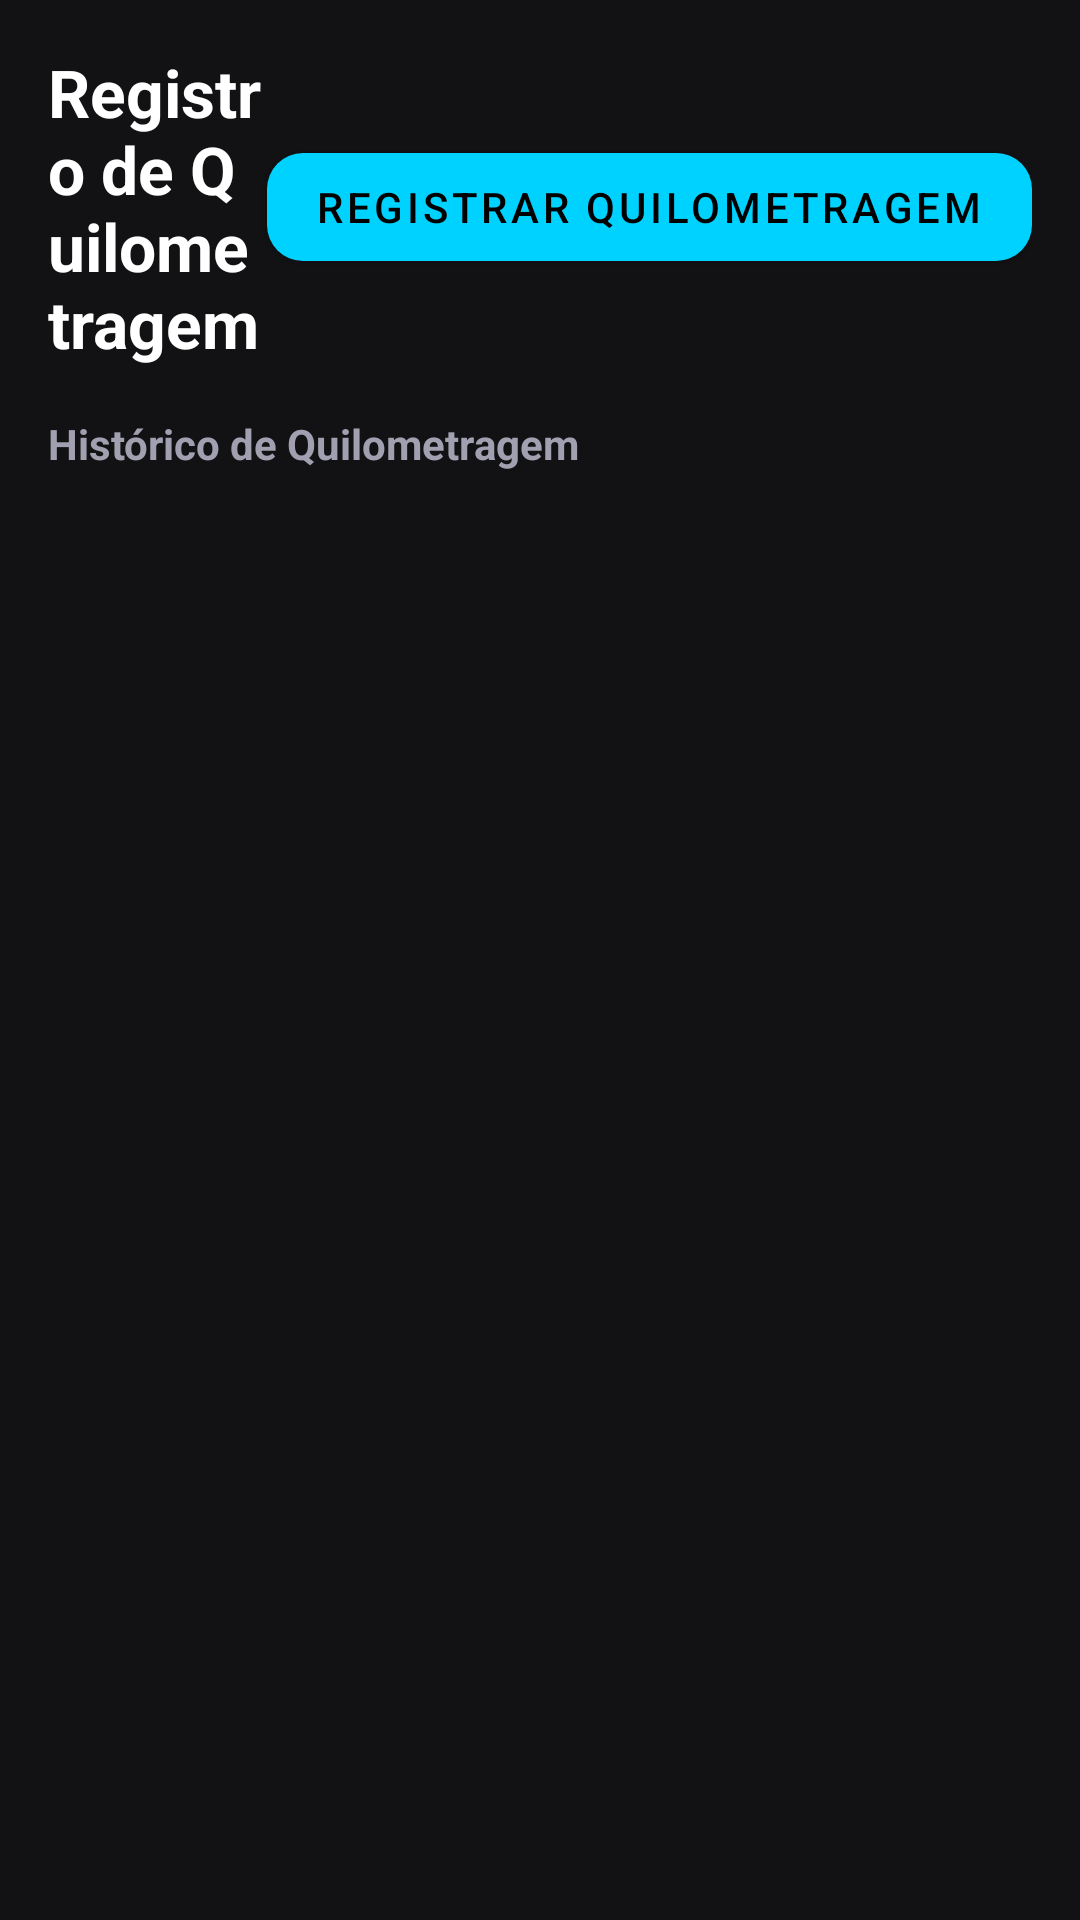

Produce the Android XML layout that renders to this screen, including the resource entries it uses.
<!-- AndroidManifest.xml: application theme Theme.MyCar -->
<!-- res/layout/fragment_mileage.xml -->
<?xml version="1.0" encoding="utf-8"?>
<LinearLayout xmlns:android="http://schemas.android.com/apk/res/android"
    xmlns:app="http://schemas.android.com/apk/res-auto"
    android:layout_width="match_parent"
    android:layout_height="match_parent"
    android:background="@color/colorBackground"
    android:orientation="vertical"
    android:padding="16dp">

    <LinearLayout
        android:layout_width="match_parent"
        android:layout_height="wrap_content"
        android:gravity="center_vertical"
        android:orientation="horizontal">

        <TextView
            android:layout_width="0dp"
            android:layout_height="wrap_content"
            android:layout_weight="1"
            android:text="@string/mileage_title"
            android:textColor="@color/textPrimary"
            android:textSize="22sp"
            android:textStyle="bold" />

        <com.google.android.material.button.MaterialButton
            android:id="@+id/btn_add_mileage"
            android:layout_width="wrap_content"
            android:layout_height="wrap_content"
            android:text="@string/mileage_add"
            app:backgroundTint="@color/colorPrimary"
            app:cornerRadius="@dimen/button_corner_radius"
            app:icon="@drawable/ic_add" />
    </LinearLayout>

    <TextView
        android:layout_width="wrap_content"
        android:layout_height="wrap_content"
        android:layout_marginTop="16dp"
        android:layout_marginBottom="8dp"
        android:text="@string/mileage_history"
        android:textColor="@color/textSecondary"
        android:textSize="14sp"
        android:textStyle="bold" />

    <androidx.recyclerview.widget.RecyclerView
        android:id="@+id/rv_mileage"
        android:layout_width="match_parent"
        android:layout_height="0dp"
        android:layout_weight="1" />

    <TextView
        android:id="@+id/tv_empty_mileage"
        android:layout_width="wrap_content"
        android:layout_height="wrap_content"
        android:layout_gravity="center"
        android:layout_marginTop="32dp"
        android:text="@string/empty_records"
        android:textColor="@color/textMuted"
        android:textSize="16sp"
        android:visibility="gone" />

</LinearLayout>
<!-- resources referenced by this layout -->
<resources>
  <color name="colorBackground">#121214</color>
  <color name="colorPrimary">#00D2FF</color>
  <color name="textMuted">#6C6C80</color>
  <color name="textPrimary">#FFFFFF</color>
  <color name="textSecondary">#A0A0B0</color>
  <dimen name="button_corner_radius">12dp</dimen>
  <string name="empty_records">Nenhum registro encontrado</string>
  <string name="mileage_add">Registrar Quilometragem</string>
  <string name="mileage_history">Histórico de Quilometragem</string>
  <string name="mileage_title">Registro de Quilometragem</string>
  <style name="Theme.MyCar" parent="Theme.MaterialComponents.DayNight.NoActionBar">
          
          <item name="colorPrimary">@color/colorPrimary</item>
          <item name="colorPrimaryVariant">@color/colorPrimaryVariant</item>
          <item name="colorOnPrimary">#000000</item>
  
          
          <item name="colorSecondary">@color/colorSecondary</item>
          <item name="colorSecondaryVariant">@color/colorSecondary</item>
          <item name="colorOnSecondary">#000000</item>
  
          
          <item name="android:statusBarColor">@color/colorBackground</item>
          <item name="android:windowLightStatusBar">false</item>
          <item name="android:navigationBarColor">@color/colorBackground</item>
  
          
          <item name="android:windowBackground">@color/colorBackground</item>
          <item name="colorSurface">@color/colorSurface</item>
          <item name="colorOnSurface">@color/textPrimary</item>
      </style>
  <color name="colorPrimaryVariant">#0090B8</color>
  <color name="colorSecondary">#00E676</color>
  <color name="colorSurface">#1E1E24</color>
</resources>
